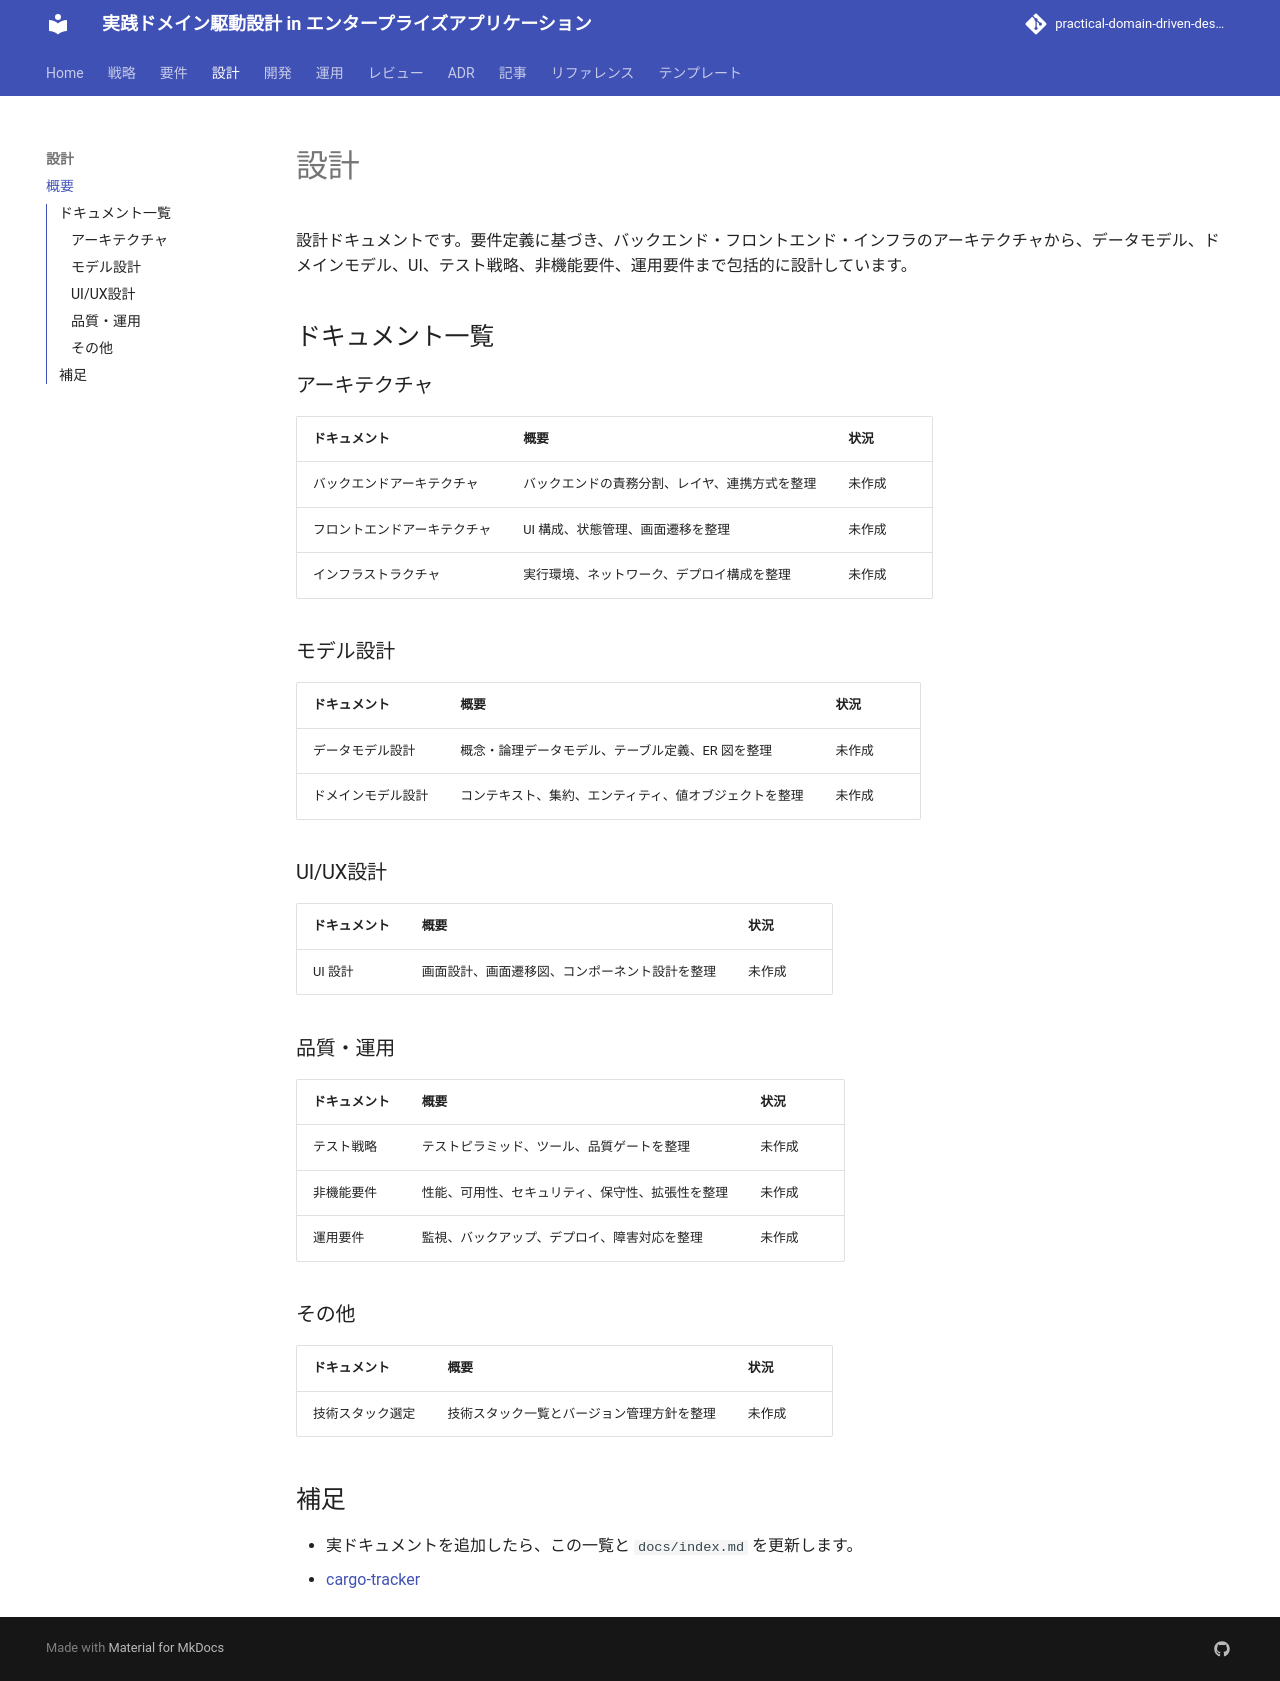

repository: k2works/practical-domain-driven-design-in-enterpris-application · page: design/index.html · generator: mkdocs

# 設計

設計ドキュメントです。要件定義に基づき、バックエンド・フロントエンド・インフラのアーキテクチャから、データモデル、ドメインモデル、UI、テスト戦略、非機能要件、運用要件まで包括的に設計しています。

## ドキュメント一覧

### アーキテクチャ

| ドキュメント | 概要 | 状況 |
| :--- | :--- | :--- |
| バックエンドアーキテクチャ | バックエンドの責務分割、レイヤ、連携方式を整理 | 未作成 |
| フロントエンドアーキテクチャ | UI 構成、状態管理、画面遷移を整理 | 未作成 |
| インフラストラクチャ | 実行環境、ネットワーク、デプロイ構成を整理 | 未作成 |

### モデル設計

| ドキュメント | 概要 | 状況 |
| :--- | :--- | :--- |
| データモデル設計 | 概念・論理データモデル、テーブル定義、ER 図を整理 | 未作成 |
| ドメインモデル設計 | コンテキスト、集約、エンティティ、値オブジェクトを整理 | 未作成 |

### UI/UX設計

| ドキュメント | 概要 | 状況 |
| :--- | :--- | :--- |
| UI 設計 | 画面設計、画面遷移図、コンポーネント設計を整理 | 未作成 |

### 品質・運用

| ドキュメント | 概要 | 状況 |
| :--- | :--- | :--- |
| テスト戦略 | テストピラミッド、ツール、品質ゲートを整理 | 未作成 |
| 非機能要件 | 性能、可用性、セキュリティ、保守性、拡張性を整理 | 未作成 |
| 運用要件 | 監視、バックアップ、デプロイ、障害対応を整理 | 未作成 |

### その他

| ドキュメント | 概要 | 状況 |
| :--- | :--- | :--- |
| 技術スタック選定 | 技術スタック一覧とバージョン管理方針を整理 | 未作成 |

## 補足

- 実ドキュメントを追加したら、この一覧と `docs/index.md` を更新します。
- [cargo-tracker](./cargo-tracker/index.md)
